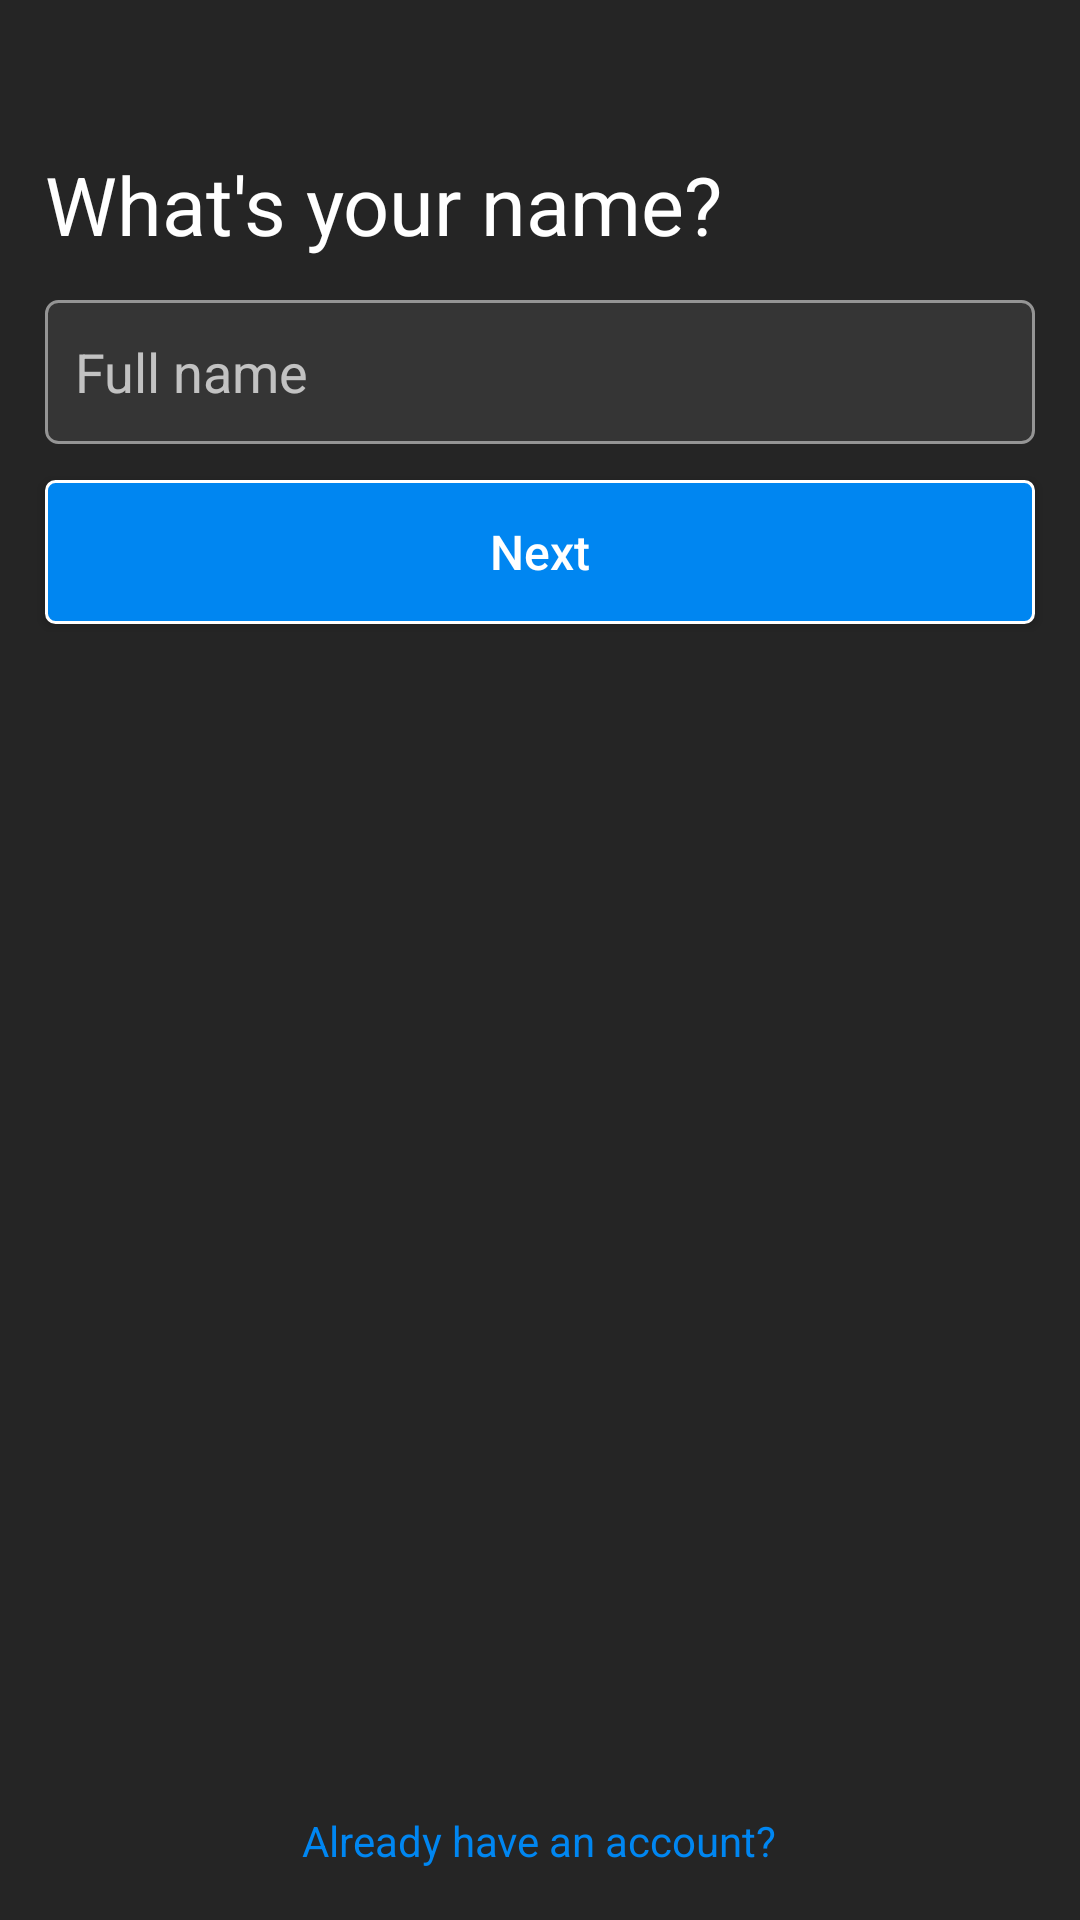

Write the Android layout XML for this screen, with the resource values it uses.
<!-- AndroidManifest.xml: application theme Theme.InstagramProject -->
<!-- res/layout/activity_new_name.xml -->
<?xml version="1.0" encoding="utf-8"?>
<RelativeLayout xmlns:android="http://schemas.android.com/apk/res/android"
    xmlns:app="http://schemas.android.com/apk/res-auto"
    xmlns:tools="http://schemas.android.com/tools"
    android:layout_width="match_parent"
    android:layout_height="match_parent"
    tools:context=".new_name_"
    android:background="@color/grey_2">

    <TextView
        android:id="@+id/nametxt"
        android:layout_width="match_parent"
        android:layout_height="wrap_content"
        android:text="What's your name?"
        android:textSize="27dp"
        android:layout_marginTop="50dp"
        android:layout_marginStart="15dp"
        android:textColor="@color/white"
        />

    <EditText
        android:id="@+id/namebox"
        android:layout_width="match_parent"
        android:layout_height="48dp"
        android:layout_marginTop="100dp"
        android:hint="Full name"
        android:background="@drawable/text_field_background"
        android:padding="10dp"
        android:layout_marginStart="15dp"
        android:layout_marginEnd="15dp"
        />

    <Button
        android:id="@+id/namenext"
        android:layout_width="match_parent"
        android:layout_height="wrap_content"
        android:layout_marginTop="160dp"
        android:layout_marginBottom="48dp"
        android:layout_marginStart="15dp"
        android:layout_marginEnd="15dp"
        android:background="@drawable/button_background"
        android:text="Next"
        android:textAllCaps="false"
        android:textColor="@color/white"
        android:textSize="16dp"
        />

    <TextView
        android:id="@+id/namelogin"
        android:layout_width="wrap_content"
        android:layout_height="wrap_content"
        android:layout_alignParentBottom="true"
        android:text="Already have an account?"
        android:layout_marginBottom="17dp"
        android:layout_centerHorizontal="true"
        android:textColor="@color/Instablue"
        />

</RelativeLayout>
<!-- resources referenced by this layout -->
<resources>
  <color name="Instablue">#FF0086F1</color>
  <color name="grey_2">#FF252525</color>
  <color name="white">#FFFFFFFF</color>
  <!-- drawable button_background (drawable) -->
  <?xml version="1.0" encoding="utf-8"?>
  <shape xmlns:android="http://schemas.android.com/apk/res/android"
      android:shape="rectangle" >
      <corners android:radius="3dp"/>
      <solid android:color="@color/Instablue"/>
      <stroke android:width="1dp"
          android:color="@color/white"/>
  
  
  </shape>
  <!-- drawable text_field_background (drawable) -->
  <?xml version="1.0" encoding="utf-8"?>
  <shape xmlns:android="http://schemas.android.com/apk/res/android"
      android:shape="rectangle">
  
      <corners android:radius="4dp"/>
      <solid android:color="@color/grey_3"/>
      <stroke android:width="1dp" android:color="@color/grey" />
  
  </shape>
  <style name="Theme.InstagramProject" parent="Theme.AppCompat.NoActionBar">
          
          <item name="colorPrimary">@color/purple_500</item>
          <item name="colorPrimaryVariant">@color/purple_200</item>
          <item name="colorOnPrimary">@color/white</item>
          
          <item name="colorSecondary">@color/teal_200</item>
          <item name="colorSecondaryVariant">@color/teal_700</item>
          <item name="colorOnSecondary">@color/black</item>
          
          <item name="android:statusBarColor">@color/black</item>
          
      </style>
  <color name="grey_3">#FF353535</color>
  <color name="grey">#FF959595</color>
  <color name="purple_500">#FF6200EE</color>
  <color name="purple_200">#FFBB86FC</color>
  <color name="teal_200">#FF03DAC5</color>
  <color name="teal_700">#FF018786</color>
  <color name="black">#FF000000</color>
</resources>
